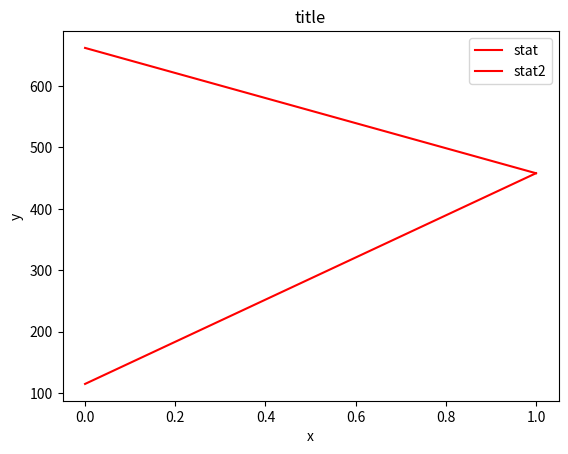

Here is the Python script that generated this plot:
""" pandas Foundations """

import numpy as np
import pandas as pd
import matplotlib.pyplot as plt

# pandas ia a library for data analysis
# the power of pandas is its data frame

# slicing data frames
# same as np arrays e.g. df.iloc[:5,:]

# renaming columns 
# df = pd.DataFrame(data)
# list_labels = ['year', 'artist', 'song', 'chart weeks']
# df.columns = list_labels

# broadcasting - setting a value to an entire column 
cities = ['Toronto', 'Ottawa']
counts = [662,458]
counts2 = [115,458]
data = {'state':'ON', 'city':cities, 'stat': counts, 'stat2': counts2}
df = pd.DataFrame(data) 
print(df.head())

# plotting data 
# line plot -- default -- not too useful 
df.plot(color='red') 
plt.title('title')
plt.xlabel('x')
plt.ylabel('y')
plt.show()